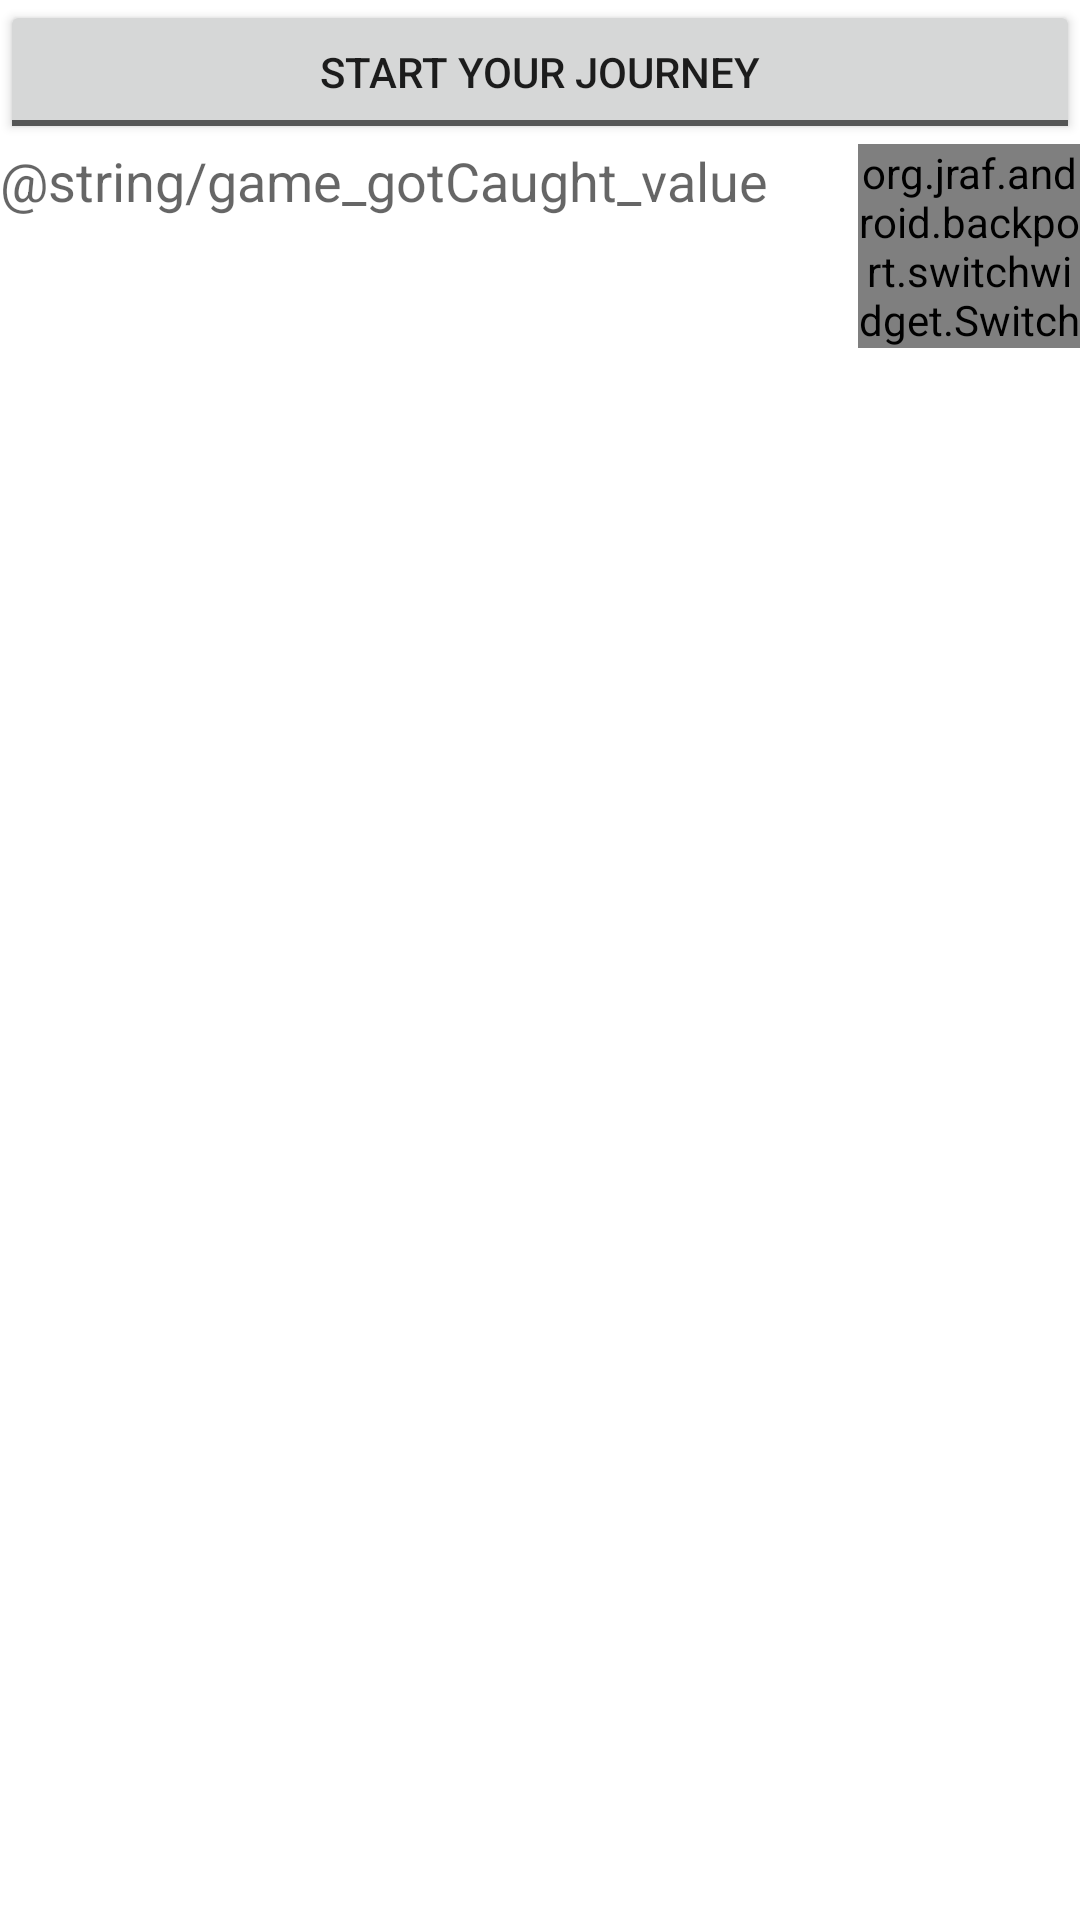

This screen was rendered from an Android layout file. Write that file and the resources it references.
<!-- AndroidManifest.xml: application theme AppTheme -->
<!-- res/layout/fragment_game.xml -->
<?xml version="1.0" encoding="utf-8"?>
<RelativeLayout xmlns:android="http://schemas.android.com/apk/res/android"
    xmlns:tools="http://schemas.android.com/tools"
    xmlns:custom="http://schemas.android.com/apk/res/de.example.journeyapp"
    android:layout_width="fill_parent"
    android:layout_height="wrap_content" >
    
    <ToggleButton android:id="@+id/game_startJourneyButton"
        android:layout_width="match_parent"
        android:layout_height="wrap_content"
        android:textOn="End your journey"
        android:textOff="Start your journey" />

    <TextView
        android:id="@+id/game_gotCaught_value"
        android:layout_width="wrap_content"
        android:layout_height="wrap_content"
        android:layout_below="@id/game_startJourneyButton"
        android:text="@string/game_gotCaught_value"
        android:textAppearance="?android:attr/textAppearanceMedium" />

    <org.jraf.android.backport.switchwidget.Switch
        android:id="@+id/game_gotCaughtButton"
        android:layout_width="wrap_content"
        android:layout_height="wrap_content"
        android:layout_gravity="center_vertical"
        android:layout_below="@id/game_startJourneyButton"
        android:layout_toRightOf="@id/game_gotCaught_value"
        android:layout_marginLeft="30sp"
        custom:textOff="@string/game_gotCaughtButton_off"
        custom:textOn="@string/game_gotCaughtButton_on" />

    <ListView android:id="@+id/game_checkpointsList" 
    android:layout_width="fill_parent"
    android:layout_height="wrap_content"
    android:layout_marginTop="30sp"
    android:layout_below="@id/game_gotCaughtButton"/>

</RelativeLayout>
<!-- resources referenced by this layout -->
<resources>

</resources>
